Run: headless pygame with SDL's dummy video driver; simulated clock (each Clock.tick advances the game by its frame time, no real sleeping); random seed 0; keys injected as events and as key.get_pressed() state; no mouse input.
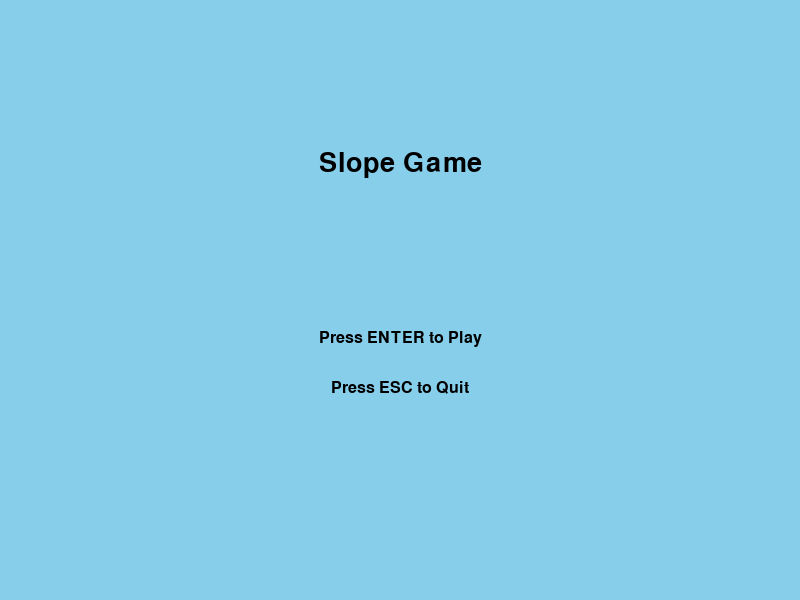
Frame 1 of 4 · flips 1–60 · no input
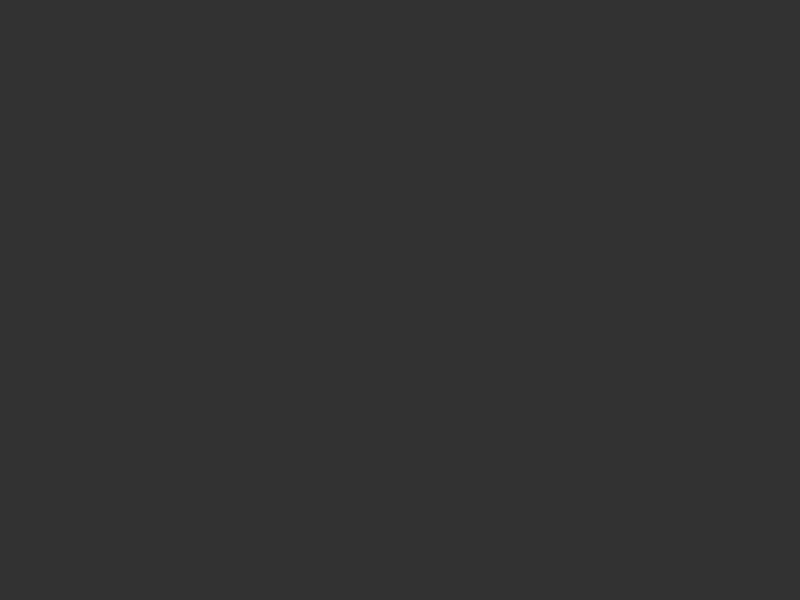
Frame 2 of 4 · flips 61–180 · tapped SPACE, RETURN · held RIGHT (→), D
Frame 3 of 4 · flips 181–300 · held DOWN (↓), S · screen unchanged from frame 2, image omitted
Frame 4 of 4 · flips 301–420 · held LEFT (←), A, UP (↑), W · screen unchanged from frame 3, image omitted

The pygame program that drew these frames:

import pygame
import sys

pygame.init()
pygame.font.init()

width, height = 800, 600
screen = pygame.display.set_mode((width, height))
pygame.display.set_caption("Slope")


MENU = 0
PLAYING = 1
game_state = MENU


sky = (135, 206, 235)
black = (0, 0, 0)


title_font = pygame.font.SysFont('comicsans', 40)
menu_font = pygame.font.SysFont('comicsans', 24)

clock = pygame.time.Clock()


def draw_main_menu():
    screen.fill(sky)

    title = title_font.render("Slope Game", True, black)
    start = menu_font.render("Press ENTER to Play", True, black)
    quit_game = menu_font.render("Press ESC to Quit", True, black)

    screen.blit(title, (width // 2 - title.get_width() // 2, 150))
    screen.blit(start, (width // 2 - start.get_width() // 2, 330))
    screen.blit(quit_game, (width // 2 - quit_game.get_width() // 2, 380))

    pygame.display.flip()


running = True
while running:
    for event in pygame.event.get():


        if event.type == pygame.QUIT:
            running = False


        if event.type == pygame.KEYDOWN:
            if game_state == MENU:
                if event.key == pygame.K_RETURN:
                    game_state = PLAYING
                if event.key == pygame.K_ESCAPE:
                    running = False


    if game_state == MENU:
        draw_main_menu()
        clock.tick(60)
        continue


    screen.fill((50, 50, 50))



    pygame.display.flip()
    clock.tick(60)

pygame.quit()
sys.exit()
